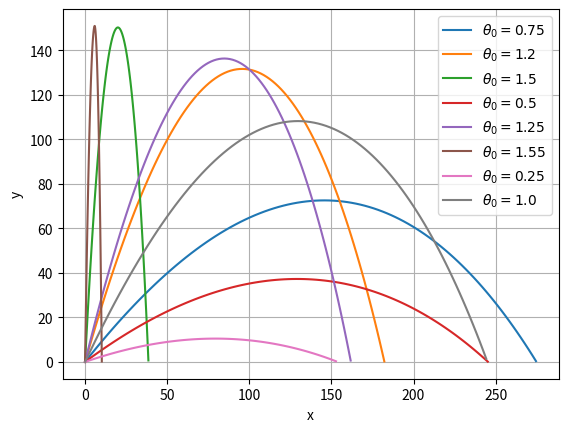

Python code for this plot:
import numpy as np
from math import exp, cos, sin, pow
import matplotlib.pyplot as plt
from scipy.integrate import odeint 
def test(y, t):
    return np.array([1/y[1], -1/y[0]])
def polet(y, t, m, C, rho, S, g, V0, tetha0):
    return np.array([y[2]*cos(y[3]), y[2]*sin(y[3]), (-C*rho*S*y[2]**2)/(2*m) - g*sin(y[3]), -g*cos(y[3])/y[2]])
m=45
C=0.25
rho=1.29
S=0.35
g=9.81
V0=60
tetha0=0.75
tetha1=1.2
tetha2=1.5
tetha3=0.5
tetha4=1.25
tetha5=1.55
tetha6=0.25
tetha7=1.0
y0 = [1.0,1.0]
y0polet=[0,0,V0,tetha0]
y0polet1=[0,0,V0,tetha1]
y0polet2=[0,0,V0,tetha2]
y0polet3=[0,0,V0,tetha3]
y0polet4=[0,0,V0,tetha4]
y0polet5=[0,0,V0,tetha5]
y0polet6=[0,0,V0,tetha6]
y0polet7=[0,0,V0,tetha7]
def rungekutta2(f, y0polet, t, args=()):
    n = len(t)
    y = np.zeros((n, len(y0polet)))
    y[0] = y0polet
    for i in range(n - 1):
        h = t[i+1] - t[i]
        y[i+1] = y[i] + h * f(y[i] + f(y[i], t[i], *args) * h / 2., t[i] + h / 2., *args)
    return y
'''
err1=[]
err2=[]
sol4=[]
ytoch=[]
j=0
toch=[]
for i in range(1,978,10):
    toch.append(i)
    t4 = np.linspace(0, 4, i)
    sol4 = rungekutta2(test, y0, t4)
    xtoch = np.linspace(0, 4, i)
    ytoch = [[exp(j),exp(-j)] for j in xtoch]
    num=[abs(sol4[j][0]-ytoch[j][0])]
    err1.append(max(num))
    err2.append(max(num)/pow(i,4))
    j+=1
plt.plot(toch[::-1], err1, label='решение е')
plt.plot(toch[::-1], err2, label='решение e/h^4')
plt.legend(loc='best')
plt.xlabel('t')
plt.grid()
plt.show()
'''
'''
t4 = np.linspace(0, 4, 978)
sol4 = rungekutta2(test, y0, t4)
xtoch = np.linspace(0, 4, 10)
ytoch1 = [[exp(j)] for j in xtoch]
ytoch2 = [[exp(-j)] for j in xtoch]
plt.plot(t4, sol4[:, 0], label='численное решение - e^x')
plt.plot(t4, sol4[:, 1], label='численное решение - e^(-x)')
plt.plot(xtoch,ytoch1[0:],label='точное решение - e^x')
plt.plot(xtoch,ytoch2[0:],label='точное решение - e^(-x)')
plt.legend(loc='best')
plt.xlabel('t')
plt.grid()
plt.show()
'''
t=np.linspace(0,7.67,100)
sol1=rungekutta2(polet, y0polet, t, args=(m, C, rho, S, g, V0, tetha0))
plt.plot(sol1[:,0], sol1[:,1], label=r'$\theta_0=0.75$')

t=np.linspace(0,10.35,100)
sol1=rungekutta2(polet, y0polet1, t, args=(m, C, rho, S, g, V0, tetha1))
plt.plot(sol1[:,0], sol1[:,1], label=r'$\theta_0=1.2$')

t=np.linspace(0,11.05,100)
sol1=rungekutta2(polet, y0polet2, t, args=(m, C, rho, S, g, V0, tetha2))
plt.plot(sol1[:,0], sol1[:,1], label=r'$\theta_0=1.5$')
t=np.linspace(0,5.5,100)
sol1=rungekutta2(polet, y0polet3, t, args=(m, C, rho, S, g, V0, tetha3))
plt.plot(sol1[:,0], sol1[:,1], label=r'$\theta_0=0.5$')
t=np.linspace(0,10.525,100)
sol1=rungekutta2(polet, y0polet4, t, args=(m, C, rho, S, g, V0, tetha4))
plt.plot(sol1[:,0], sol1[:,1], label=r'$\theta_0=1.25$')
t=np.linspace(0,11.07,100)
sol1=rungekutta2(polet, y0polet5, t, args=(m, C, rho, S, g, V0, tetha5))
plt.plot(sol1[:,0], sol1[:,1], label=r'$\theta_0=1.55$')
t=np.linspace(0,2.9,100)
sol1=rungekutta2(polet, y0polet6, t, args=(m, C, rho, S, g, V0, tetha6))
plt.plot(sol1[:,0], sol1[:,1], label=r'$\theta_0=0.25$')
t=np.linspace(0,9.35,100)
sol1=rungekutta2(polet, y0polet7, t, args=(m, C, rho, S, g, V0, tetha7))
plt.plot(sol1[:,0], sol1[:,1], label=r'$\theta_0=1.0$')
plt.legend(loc='best')
plt.xlabel('x')
plt.ylabel('y')
plt.grid()
plt.show()
